Labelled photos from "data_split", an image-classification folder in KhushbooChaudhari10/Handwriting-Classification-Human_Vs-Computer-Generated. The possible labels are: computer writing, human handwriting.

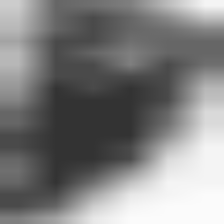
Label: human handwriting

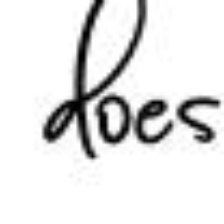
Label: computer writing

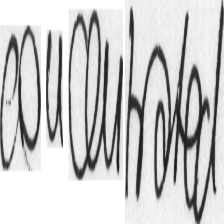
Label: human handwriting

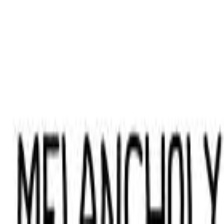
Label: computer writing

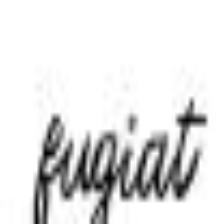
Label: computer writing

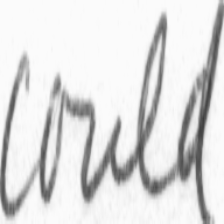
Label: human handwriting
